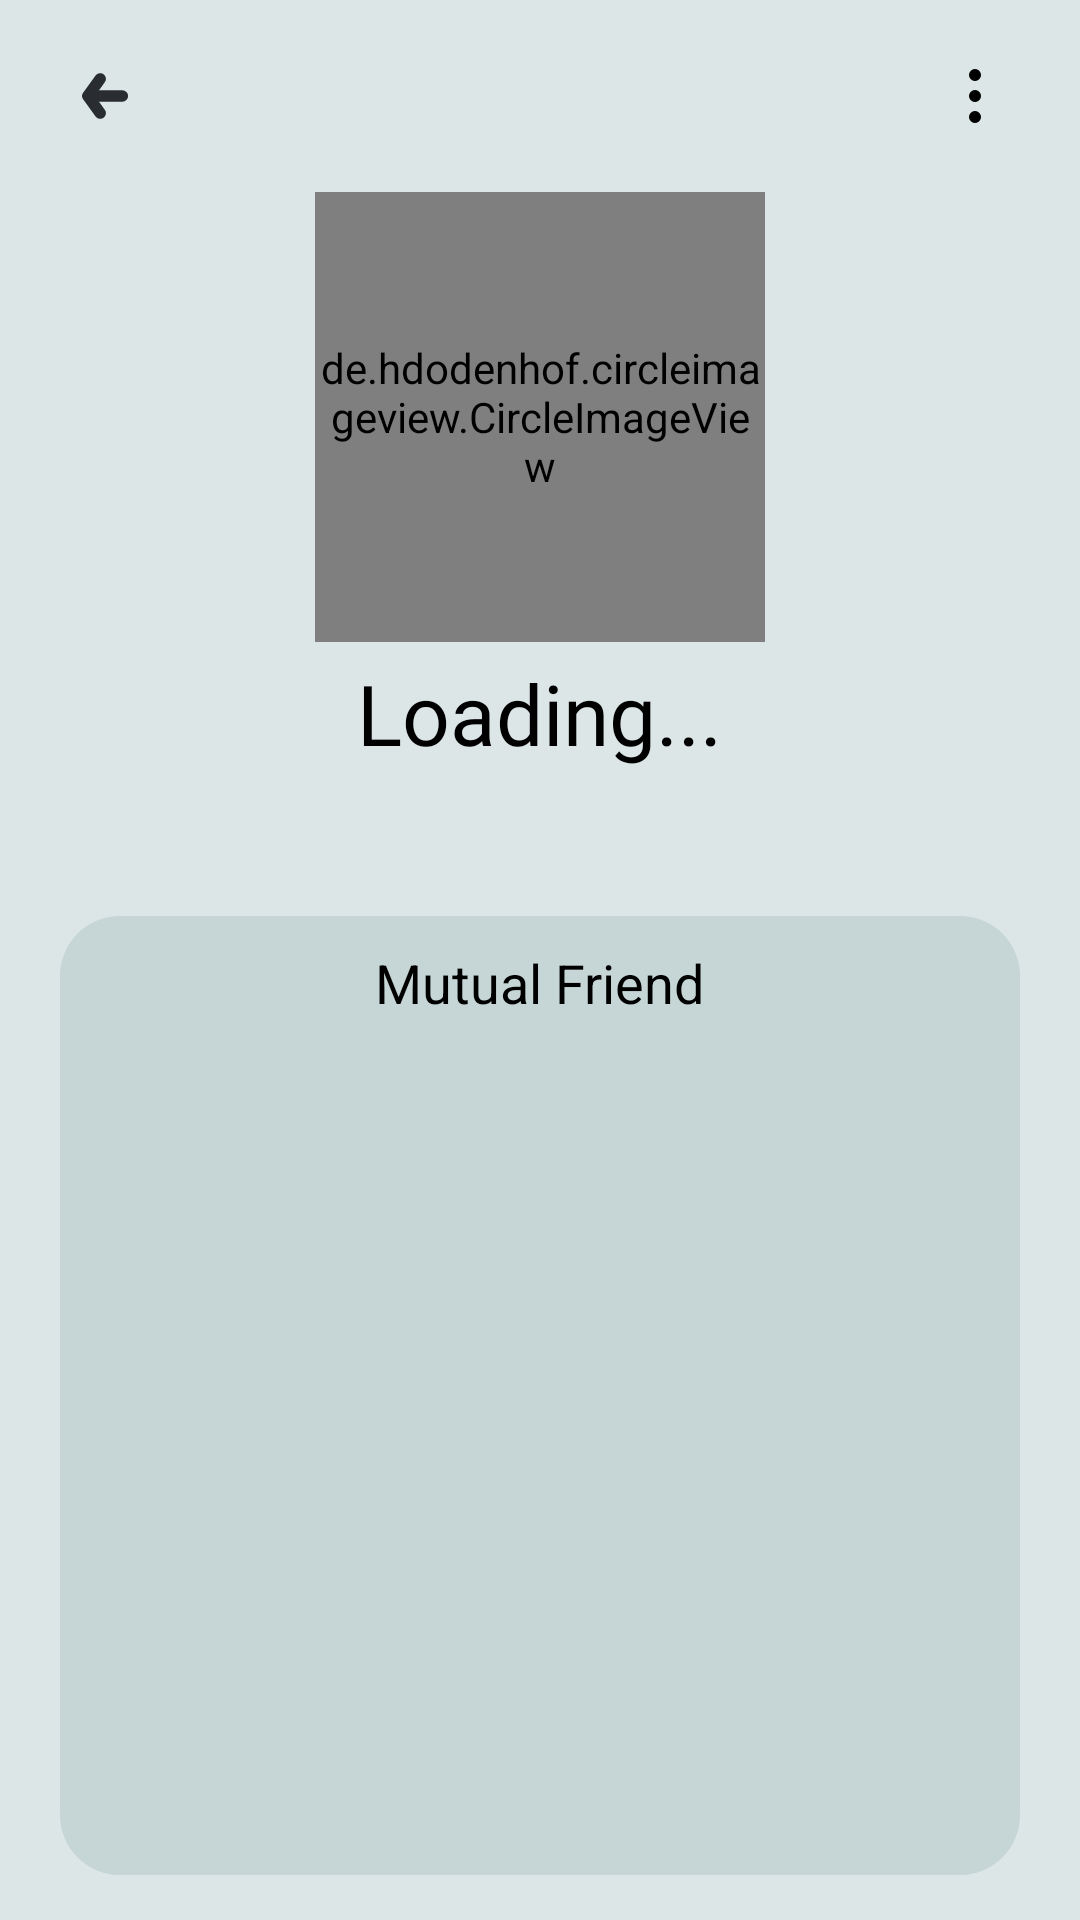

Produce the Android XML layout that renders to this screen, including the resource entries it uses.
<!-- AndroidManifest.xml: application theme Theme.ChatApp -->
<!-- res/layout/activity_profile.xml -->
<?xml version="1.0" encoding="utf-8"?>
<RelativeLayout
    xmlns:android="http://schemas.android.com/apk/res/android"
    xmlns:app="http://schemas.android.com/apk/res-auto"
    xmlns:tools="http://schemas.android.com/tools"
    android:id="@+id/main"
    android:layout_width="match_parent"
    android:layout_height="match_parent"
    tools:context=".UI.Chat.ProfileActivity"
    android:background="@color/primary_color">

    <RelativeLayout
        android:id="@+id/section_1"
        android:layout_width="match_parent"
        android:layout_height="?actionBarSize"
        android:paddingHorizontal="15dp">

        <RelativeLayout
            android:id="@+id/backBtn"
            android:layout_width="40dp"
            android:layout_height="40dp"
            android:layout_centerVertical="true"
            android:background="@drawable/circle_click">
            <ImageView
                android:layout_width="20dp"
                android:layout_height="16dp"
                android:src="@drawable/_icon_back_arrow"
                android:contentDescription="@string/todo"
                android:layout_centerInParent="true"/>
        </RelativeLayout>

        <RelativeLayout
            android:id="@+id/menu_btn"
            android:layout_width="40dp"
            android:layout_height="40dp"
            android:layout_alignParentEnd="true"
            android:layout_centerVertical="true"
            android:background="@drawable/circle_click">
            <ImageView
                android:layout_width="24dp"
                android:layout_height="24dp"
                android:src="@drawable/menu_vertical"
                android:layout_centerInParent="true"
                android:contentDescription="@string/todo"
                />
        </RelativeLayout>
    </RelativeLayout>

    <ScrollView
        android:layout_below="@id/section_1"
        android:layout_width="match_parent"
        android:layout_height="match_parent"
        android:fillViewport="true">
        <LinearLayout
            android:layout_width="match_parent"
            android:layout_height="wrap_content"
            android:orientation="vertical"
            android:gravity="center_horizontal">
            
            <de.hdodenhof.circleimageview.CircleImageView
                android:id="@+id/profileImage"
                android:layout_width="150dp"
                android:layout_height="150dp"
                android:src="@drawable/account"
                app:civ_border_width="1.2dp"
                app:civ_border_color="@color/black"
                android:scaleType="centerCrop"/>

            <TextView
                android:id="@+id/userName"
                android:layout_width="wrap_content"
                android:layout_height="wrap_content"
                android:layout_marginTop="5dp"
                android:fontFamily="@font/inter_medium"
                android:text="Loading..."
                android:textSize="28sp"
                android:textColor="@color/black"/>

            <TextView
                android:id="@+id/userBio"
                android:layout_width="wrap_content"
                android:layout_height="wrap_content"
                android:textSize="14sp"
                android:fontFamily="sans-serif" />

            <RelativeLayout
                android:layout_width="match_parent"
                android:layout_height="wrap_content"
                android:layout_marginTop="15dp">
                <LinearLayout
                    android:visibility="gone"
                    android:id="@+id/isFriendLayout"
                    android:layout_width="match_parent"
                    android:layout_height="wrap_content"
                    android:orientation="vertical"
                    tools:ignore="UselessParent">
                    <LinearLayout
                        android:layout_width="match_parent"
                        android:layout_height="wrap_content"
                        android:layout_marginHorizontal="20dp"
                        android:paddingVertical="10dp"
                        android:paddingHorizontal="17dp"
                        android:background="@drawable/profile_section_2"
                        android:orientation="horizontal"
                        android:gravity="center_vertical">

                        <ImageView
                            android:layout_width="24dp"
                            android:layout_height="24dp"
                            android:src="@drawable/notification_icon"/>

                        <TextView
                            android:layout_width="0dp"
                            android:layout_weight="1"
                            android:layout_height="wrap_content"
                            android:text="@string/mute_notification"
                            android:layout_marginStart="10dp"
                            android:fontFamily="sans-serif"
                            android:textColor="@color/black"
                            android:layout_marginEnd="10dp"/>

                        <Switch
                            android:layout_width="wrap_content"
                            android:layout_height="wrap_content"
                            tools:ignore="UseSwitchCompatOrMaterialXml"
                            android:track="@drawable/switch_track_bg"
                            android:thumb="@drawable/switch_thumb"/>

                    </LinearLayout>

                    <LinearLayout
                        android:layout_width="match_parent"
                        android:layout_height="wrap_content"
                        android:layout_marginHorizontal="20dp"
                        android:layout_marginTop="15dp"
                        android:paddingVertical="10dp"
                        android:paddingHorizontal="17dp"
                        android:background="@drawable/profile_section_2"
                        android:orientation="horizontal"
                        android:gravity="center_vertical">

                        <ImageView
                            android:layout_width="24dp"
                            android:layout_height="24dp"
                            android:src="@drawable/music"/>

                        <TextView
                            android:layout_width="0dp"
                            android:layout_weight="1"
                            android:layout_height="wrap_content"
                            android:text="@string/custom_notification"
                            android:layout_marginStart="10dp"
                            android:fontFamily="sans-serif"
                            android:textColor="@color/black"
                            android:layout_marginEnd="10dp"/>

                        <ImageView
                            android:layout_width="24dp"
                            android:layout_height="24dp"
                            android:src="@drawable/audio_file"/>

                    </LinearLayout>

                </LinearLayout>
                <LinearLayout
                    android:id="@+id/requestLayout"
                    android:layout_width="match_parent"
                    android:layout_height="wrap_content"
                    android:orientation="horizontal"
                    android:layout_marginHorizontal="30dp"
                    android:padding="10dp"
                    android:weightSum="2"
                    android:visibility="gone">

                    <android.widget.Button
                        android:id="@+id/acceptBtn"
                        android:layout_width="match_parent"
                        android:layout_height="40dp"
                        android:text="@string/accept"
                        android:layout_weight="1"
                        android:background="@drawable/accept_btn_bg"
                        android:textColor="@color/white"
                        android:layout_marginEnd="10dp"
                        android:textAllCaps="false"/>

                    <android.widget.Button
                        android:id="@+id/rejectBtn"
                        android:layout_width="match_parent"
                        android:layout_height="40dp"
                        android:layout_marginStart="10dp"
                        android:text="@string/reject"
                        android:background="@drawable/reject_btn_bg"
                        android:layout_weight="1"
                        android:textColor="@color/white"
                        android:textAllCaps="false"/>

                </LinearLayout>
                <android.widget.Button
                    android:id="@+id/addFriendBtn"
                    android:layout_width="match_parent"
                    android:layout_height="40dp"
                    android:text="@string/add_friend"
                    android:textColor="@color/white"
                    android:textAllCaps="false"
                    android:background="@drawable/add_friend_btn_bg"
                    android:layout_marginHorizontal="30dp"
                    android:visibility="gone"/>

            </RelativeLayout>



            <LinearLayout
                android:layout_width="match_parent"
                android:layout_height="match_parent"
                android:layout_marginHorizontal="20dp"
                android:layout_marginVertical="15dp"
                android:paddingVertical="10dp"
                android:paddingHorizontal="17dp"
                android:background="@drawable/profile_section_2"
                android:orientation="vertical"
                android:gravity="center_horizontal">

                <TextView
                    android:layout_width="wrap_content"
                    android:layout_height="wrap_content"
                    android:text="@string/mutual_friend"
                    android:textSize="18sp"
                    android:fontFamily="sans-serif"
                    android:textColor="@color/black"/>

                <androidx.recyclerview.widget.RecyclerView
                    android:id="@+id/recyclerView"
                    android:layout_width="match_parent"
                    android:layout_height="match_parent"
                    android:layout_marginTop="10dp"
                    tools:listitem="@layout/mutual_friend_item"/>



            </LinearLayout>
            
            
        </LinearLayout>

    </ScrollView>



</RelativeLayout>
<!-- res/layout/mutual_friend_item.xml (included above) -->
<?xml version="1.0" encoding="utf-8"?>
<FrameLayout xmlns:android="http://schemas.android.com/apk/res/android"
    xmlns:tools="http://schemas.android.com/tools"
    android:layout_width="match_parent"
    android:layout_height="wrap_content"
    xmlns:app="http://schemas.android.com/apk/res-auto">



    <RelativeLayout
        android:layout_width="match_parent"
        android:layout_height="wrap_content"
        android:paddingVertical="7dp"
        android:paddingHorizontal="10dp"
        android:background="@drawable/chat_list_item_bg"
        android:layout_margin="7dp"
        android:elevation="4dp"
        android:orientation="horizontal"
        tools:ignore="UselessParent">
        <de.hdodenhof.circleimageview.CircleImageView
            android:id="@+id/profileImage"
            android:layout_width="30dp"
            android:layout_height="30dp"
            android:src="@drawable/account"
            android:scaleType="centerCrop"
            android:layout_gravity="center_vertical"
            android:layout_alignParentStart="true"/>

        <TextView
            android:id="@+id/userName"
            android:layout_width="wrap_content"
            android:layout_height="wrap_content"
            android:fontFamily="@font/itim"
            android:maxLines="1"
            android:textColor="@color/black"
            android:textSize="18sp"
           android:layout_centerInParent="true"/>

    </RelativeLayout>

</FrameLayout>
<!-- resources referenced by this layout -->
<resources>
  <color name="black">#FF000000</color>
  <color name="primary_color">#DDE6E7</color>
  <color name="white">#FFFFFFFF</color>
  <!-- drawable accept_btn_bg (drawable) -->
  <?xml version="1.0" encoding="utf-8"?>
  <selector xmlns:android="http://schemas.android.com/apk/res/android">
    <item>
        <shape android:shape="rectangle">
            <corners android:radius="20dp"/>
            <solid android:color="#4CAF50"/>
        </shape>
    </item>
  </selector>
  <!-- drawable add_friend_btn_bg (drawable) -->
  <?xml version="1.0" encoding="utf-8"?>
  <selector xmlns:android="http://schemas.android.com/apk/res/android">
      <item>
          <shape android:shape="rectangle">
              <corners android:radius="20dp"/>
              <solid android:color="#97C8EF"/>
          </shape>
      </item>
  </selector>
  <!-- drawable profile_section_2 (drawable) -->
  <?xml version="1.0" encoding="utf-8"?>
  <selector xmlns:android="http://schemas.android.com/apk/res/android">
   <item>
       <shape android:shape="rectangle">
           <corners android:radius="20dp"/>
           <solid android:color="@color/light_gray"/>
       </shape>
   </item>
  </selector>
  <!-- drawable reject_btn_bg (drawable) -->
  <?xml version="1.0" encoding="utf-8"?>
  <selector xmlns:android="http://schemas.android.com/apk/res/android">
      <item>
          <shape android:shape="rectangle">
              <corners android:radius="20dp"/>
              <solid android:color="#F44336"/>
          </shape>
      </item>
  </selector>
  <!-- drawable switch_track_bg (drawable) -->
  <?xml version="1.0" encoding="utf-8"?>
  <selector xmlns:android="http://schemas.android.com/apk/res/android">
  
  
      <item android:state_checked="true"
          android:state_enabled="true"
          android:drawable="@drawable/ic_switch_on"/>
  
      <item android:state_checked="false"
          android:state_enabled="true"
          android:drawable="@drawable/ic_switch_off"/>
  
  </selector>
  <string name="accept">Accept</string>
  <string name="add_friend">Add Friend</string>
  <string name="custom_notification">Custom Notification</string>
  <string name="mute_notification">Mute Notification</string>
  <string name="mutual_friend">Mutual Friend</string>
  <string name="reject">Reject</string>
  <string name="todo">TODO</string>
  <style name="Theme.ChatApp" parent="Base.Theme.ChatApp">
          <item name="colorPrimary">@color/primary_color</item>
          <item name="colorSecondary">@color/secondary_color</item>
  
          <item name="android:popupMenuStyle">@style/popupBgStyle</item>
      </style>
  <color name="grey">#D9D9D9</color>
  <color name="light_gray">#C6D6D6</color>
  <!-- drawable ic_switch_on (drawable) -->
  <?xml version="1.0" encoding="utf-8"?>
  <shape xmlns:android="http://schemas.android.com/apk/res/android"
      android:shape="rectangle">
      <corners android:radius="20dp"/>
      <solid android:color="@color/black"/>
      <size android:width="30dp" android:height="15dp"/>
      <stroke android:width="1dp" android:color="@android:color/transparent"/>
  </shape>
  <!-- drawable ic_switch_off (drawable) -->
  <?xml version="1.0" encoding="utf-8"?>
  <shape xmlns:android="http://schemas.android.com/apk/res/android"
      android:shape="rectangle">
      <corners android:radius="20dp"/>
      <solid android:color="@color/light_gray"/>
      <size android:height="15dp" android:width="30dp"/>
      <stroke android:width="1dp" android:color="@color/black"/>
  </shape>
  <style name="Base.Theme.ChatApp" parent="Theme.Material3.Light.NoActionBar">
          
          
          <item name="colorPrimary">@color/primary_color</item>
          <item name="colorSecondary">@color/secondary_color</item>
  
      </style>
  <color name="secondary_color">#1CBDC8</color>
  <style name="popupBgStyle" parent="Widget.Material3.PopupMenu.ContextMenu">
          <item name="android:popupBackground">@drawable/popup_menu_bg</item>
          <item name="android:overlapAnchor">false</item>
      </style>
</resources>
